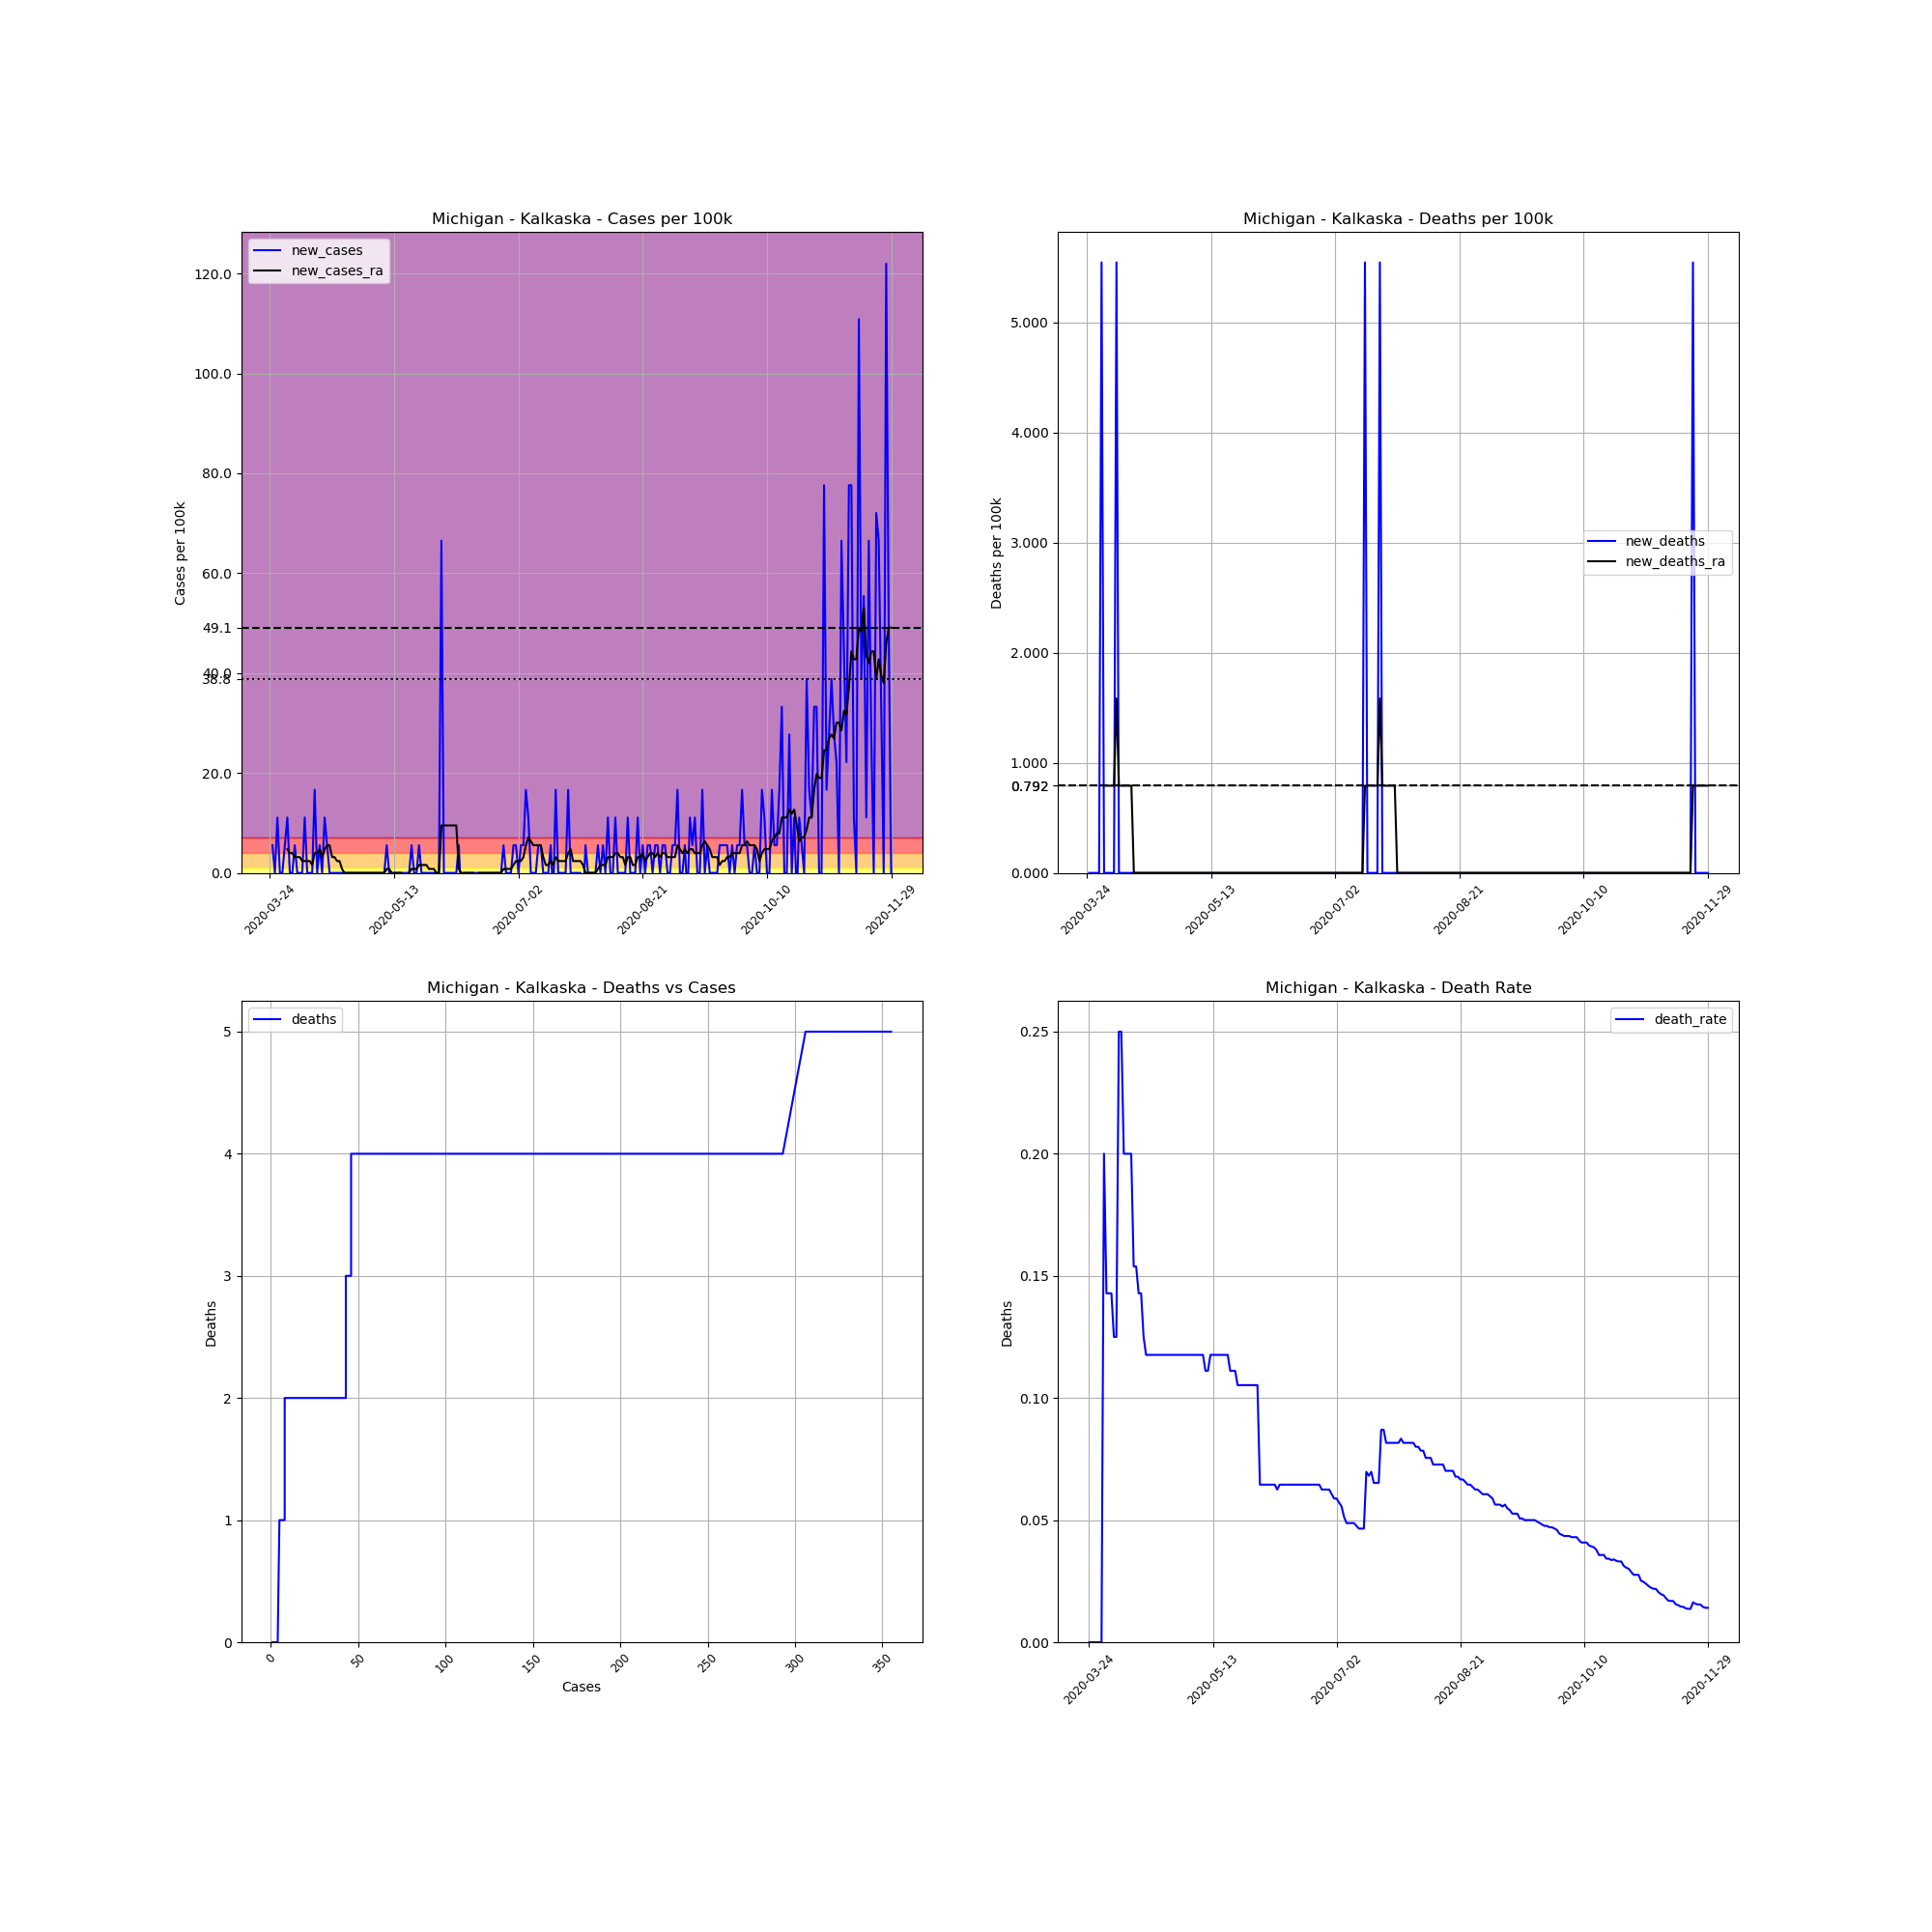

The table this chart was drawn from, first rows:
, date, county, state, fips, cases, deaths, COUNTY, STNAME, CTYNAME, POPESTIMATE2019, cases_per_100k, deaths_per_100k, death_rate, new_cases, new_deaths, new_cases_ra, new_deaths_ra
327583, 2020-03-24, Kalkaska, Michigan, 26079, 1, 0.0, 79, Michigan, Kalkaska, 18038, 5.544, 0.0, 0.0, , , , 
327584, 2020-03-25, Kalkaska, Michigan, 26079, 2, 0.0, 79, Michigan, Kalkaska, 18038, 11.09, 0.0, 0.0, 5.544, 0.0, , 
327585, 2020-03-26, Kalkaska, Michigan, 26079, 2, 0.0, 79, Michigan, Kalkaska, 18038, 11.09, 0.0, 0.0, 0.0, 0.0, , 
327586, 2020-03-27, Kalkaska, Michigan, 26079, 4, 0.0, 79, Michigan, Kalkaska, 18038, 22.18, 0.0, 0.0, 11.09, 0.0, , 
327587, 2020-03-28, Kalkaska, Michigan, 26079, 4, 0.0, 79, Michigan, Kalkaska, 18038, 22.18, 0.0, 0.0, 0.0, 0.0, , 
327588, 2020-03-29, Kalkaska, Michigan, 26079, 4, 0.0, 79, Michigan, Kalkaska, 18038, 22.18, 0.0, 0.0, 0.0, 0.0, , 
327589, 2020-03-30, Kalkaska, Michigan, 26079, 5, 1.0, 79, Michigan, Kalkaska, 18038, 27.72, 5.544, 0.2, 5.544, 5.544, , 
327590, 2020-03-31, Kalkaska, Michigan, 26079, 7, 1.0, 79, Michigan, Kalkaska, 18038, 38.81, 5.544, 0.1429, 11.09, 0.0, 4.752, 0.792
327591, 2020-04-01, Kalkaska, Michigan, 26079, 7, 1.0, 79, Michigan, Kalkaska, 18038, 38.81, 5.544, 0.1429, 0.0, 0.0, 3.96, 0.792
327592, 2020-04-02, Kalkaska, Michigan, 26079, 7, 1.0, 79, Michigan, Kalkaska, 18038, 38.81, 5.544, 0.1429, 0.0, 0.0, 3.96, 0.792
327593, 2020-04-03, Kalkaska, Michigan, 26079, 8, 1.0, 79, Michigan, Kalkaska, 18038, 44.35, 5.544, 0.125, 5.544, 0.0, 3.168, 0.792
327594, 2020-04-04, Kalkaska, Michigan, 26079, 8, 1.0, 79, Michigan, Kalkaska, 18038, 44.35, 5.544, 0.125, 0.0, 0.0, 3.168, 0.792
327595, 2020-04-05, Kalkaska, Michigan, 26079, 8, 2.0, 79, Michigan, Kalkaska, 18038, 44.35, 11.09, 0.25, 0.0, 5.544, 3.168, 1.584
327596, 2020-04-06, Kalkaska, Michigan, 26079, 8, 2.0, 79, Michigan, Kalkaska, 18038, 44.35, 11.09, 0.25, 0.0, 0.0, 2.376, 0.792
327597, 2020-04-07, Kalkaska, Michigan, 26079, 10, 2.0, 79, Michigan, Kalkaska, 18038, 55.44, 11.09, 0.2, 11.09, 0.0, 2.376, 0.792
327598, 2020-04-08, Kalkaska, Michigan, 26079, 10, 2.0, 79, Michigan, Kalkaska, 18038, 55.44, 11.09, 0.2, 0.0, 0.0, 2.376, 0.792
327599, 2020-04-09, Kalkaska, Michigan, 26079, 10, 2.0, 79, Michigan, Kalkaska, 18038, 55.44, 11.09, 0.2, 0.0, 0.0, 2.376, 0.792
327600, 2020-04-10, Kalkaska, Michigan, 26079, 10, 2.0, 79, Michigan, Kalkaska, 18038, 55.44, 11.09, 0.2, 0.0, 0.0, 1.584, 0.792
327601, 2020-04-11, Kalkaska, Michigan, 26079, 13, 2.0, 79, Michigan, Kalkaska, 18038, 72.07, 11.09, 0.1538, 16.63, 0.0, 3.96, 0.792
327602, 2020-04-12, Kalkaska, Michigan, 26079, 13, 2.0, 79, Michigan, Kalkaska, 18038, 72.07, 11.09, 0.1538, 0.0, 0.0, 3.96, 0.0
327603, 2020-04-13, Kalkaska, Michigan, 26079, 14, 2.0, 79, Michigan, Kalkaska, 18038, 77.61, 11.09, 0.1429, 5.544, 0.0, 4.752, 0.0
327604, 2020-04-14, Kalkaska, Michigan, 26079, 14, 2.0, 79, Michigan, Kalkaska, 18038, 77.61, 11.09, 0.1429, 0.0, 0.0, 3.168, 0.0
327605, 2020-04-15, Kalkaska, Michigan, 26079, 16, 2.0, 79, Michigan, Kalkaska, 18038, 88.7, 11.09, 0.125, 11.09, 0.0, 4.752, 0.0
327606, 2020-04-16, Kalkaska, Michigan, 26079, 17, 2.0, 79, Michigan, Kalkaska, 18038, 94.25, 11.09, 0.1176, 5.544, 0.0, 5.544, 0.0
327607, 2020-04-17, Kalkaska, Michigan, 26079, 17, 2.0, 79, Michigan, Kalkaska, 18038, 94.25, 11.09, 0.1176, 0.0, 0.0, 5.544, 0.0
327608, 2020-04-18, Kalkaska, Michigan, 26079, 17, 2.0, 79, Michigan, Kalkaska, 18038, 94.25, 11.09, 0.1176, 0.0, 0.0, 3.168, 0.0
327609, 2020-04-19, Kalkaska, Michigan, 26079, 17, 2.0, 79, Michigan, Kalkaska, 18038, 94.25, 11.09, 0.1176, 0.0, 0.0, 3.168, 0.0
327610, 2020-04-20, Kalkaska, Michigan, 26079, 17, 2.0, 79, Michigan, Kalkaska, 18038, 94.25, 11.09, 0.1176, 0.0, 0.0, 2.376, 0.0
327611, 2020-04-21, Kalkaska, Michigan, 26079, 17, 2.0, 79, Michigan, Kalkaska, 18038, 94.25, 11.09, 0.1176, 0.0, 0.0, 2.376, 0.0
327612, 2020-04-22, Kalkaska, Michigan, 26079, 17, 2.0, 79, Michigan, Kalkaska, 18038, 94.25, 11.09, 0.1176, 0.0, 0.0, 0.792, 0.0
327613, 2020-04-23, Kalkaska, Michigan, 26079, 17, 2.0, 79, Michigan, Kalkaska, 18038, 94.25, 11.09, 0.1176, 0.0, 0.0, 1.0150610510858574e-15, 0.0
327614, 2020-04-24, Kalkaska, Michigan, 26079, 17, 2.0, 79, Michigan, Kalkaska, 18038, 94.25, 11.09, 0.1176, 0.0, 0.0, 1.0150610510858574e-15, 0.0
327615, 2020-04-25, Kalkaska, Michigan, 26079, 17, 2.0, 79, Michigan, Kalkaska, 18038, 94.25, 11.09, 0.1176, 0.0, 0.0, 1.0150610510858574e-15, 0.0
327616, 2020-04-26, Kalkaska, Michigan, 26079, 17, 2.0, 79, Michigan, Kalkaska, 18038, 94.25, 11.09, 0.1176, 0.0, 0.0, 1.0150610510858574e-15, 0.0
327617, 2020-04-27, Kalkaska, Michigan, 26079, 17, 2.0, 79, Michigan, Kalkaska, 18038, 94.25, 11.09, 0.1176, 0.0, 0.0, 1.0150610510858574e-15, 0.0
327618, 2020-04-28, Kalkaska, Michigan, 26079, 17, 2.0, 79, Michigan, Kalkaska, 18038, 94.25, 11.09, 0.1176, 0.0, 0.0, 1.0150610510858574e-15, 0.0
327619, 2020-04-29, Kalkaska, Michigan, 26079, 17, 2.0, 79, Michigan, Kalkaska, 18038, 94.25, 11.09, 0.1176, 0.0, 0.0, 1.0150610510858574e-15, 0.0
327620, 2020-04-30, Kalkaska, Michigan, 26079, 17, 2.0, 79, Michigan, Kalkaska, 18038, 94.25, 11.09, 0.1176, 0.0, 0.0, 1.0150610510858574e-15, 0.0
327621, 2020-05-01, Kalkaska, Michigan, 26079, 17, 2.0, 79, Michigan, Kalkaska, 18038, 94.25, 11.09, 0.1176, 0.0, 0.0, 1.0150610510858574e-15, 0.0
327622, 2020-05-02, Kalkaska, Michigan, 26079, 17, 2.0, 79, Michigan, Kalkaska, 18038, 94.25, 11.09, 0.1176, 0.0, 0.0, 1.0150610510858574e-15, 0.0
327623, 2020-05-03, Kalkaska, Michigan, 26079, 17, 2.0, 79, Michigan, Kalkaska, 18038, 94.25, 11.09, 0.1176, 0.0, 0.0, 1.0150610510858574e-15, 0.0
327624, 2020-05-04, Kalkaska, Michigan, 26079, 17, 2.0, 79, Michigan, Kalkaska, 18038, 94.25, 11.09, 0.1176, 0.0, 0.0, 1.0150610510858574e-15, 0.0
327625, 2020-05-05, Kalkaska, Michigan, 26079, 17, 2.0, 79, Michigan, Kalkaska, 18038, 94.25, 11.09, 0.1176, 0.0, 0.0, 1.0150610510858574e-15, 0.0
327626, 2020-05-06, Kalkaska, Michigan, 26079, 17, 2.0, 79, Michigan, Kalkaska, 18038, 94.25, 11.09, 0.1176, 0.0, 0.0, 1.0150610510858574e-15, 0.0
327627, 2020-05-07, Kalkaska, Michigan, 26079, 17, 2.0, 79, Michigan, Kalkaska, 18038, 94.25, 11.09, 0.1176, 0.0, 0.0, 1.0150610510858574e-15, 0.0
327628, 2020-05-08, Kalkaska, Michigan, 26079, 17, 2.0, 79, Michigan, Kalkaska, 18038, 94.25, 11.09, 0.1176, 0.0, 0.0, 1.0150610510858574e-15, 0.0
327629, 2020-05-09, Kalkaska, Michigan, 26079, 17, 2.0, 79, Michigan, Kalkaska, 18038, 94.25, 11.09, 0.1176, 0.0, 0.0, 1.0150610510858574e-15, 0.0
327630, 2020-05-10, Kalkaska, Michigan, 26079, 18, 2.0, 79, Michigan, Kalkaska, 18038, 99.79, 11.09, 0.1111, 5.544, 0.0, 0.792, 0.0
327631, 2020-05-11, Kalkaska, Michigan, 26079, 18, 2.0, 79, Michigan, Kalkaska, 18038, 99.79, 11.09, 0.1111, 0.0, 0.0, 0.792, 0.0
327632, 2020-05-12, Kalkaska, Michigan, 26079, 17, 2.0, 79, Michigan, Kalkaska, 18038, 94.25, 11.09, 0.1176, -5.544, 0.0, 1.0150610510858574e-15, 0.0
327633, 2020-05-13, Kalkaska, Michigan, 26079, 17, 2.0, 79, Michigan, Kalkaska, 18038, 94.25, 11.09, 0.1176, 0.0, 0.0, 1.0150610510858574e-15, 0.0
327634, 2020-05-14, Kalkaska, Michigan, 26079, 17, 2.0, 79, Michigan, Kalkaska, 18038, 94.25, 11.09, 0.1176, 0.0, 0.0, 1.0150610510858574e-15, 0.0
327635, 2020-05-15, Kalkaska, Michigan, 26079, 17, 2.0, 79, Michigan, Kalkaska, 18038, 94.25, 11.09, 0.1176, 0.0, 0.0, 1.0150610510858574e-15, 0.0
327636, 2020-05-16, Kalkaska, Michigan, 26079, 17, 2.0, 79, Michigan, Kalkaska, 18038, 94.25, 11.09, 0.1176, 0.0, 0.0, 1.0150610510858574e-15, 0.0
327637, 2020-05-17, Kalkaska, Michigan, 26079, 17, 2.0, 79, Michigan, Kalkaska, 18038, 94.25, 11.09, 0.1176, 0.0, 0.0, -0.792, 0.0
327638, 2020-05-18, Kalkaska, Michigan, 26079, 17, 2.0, 79, Michigan, Kalkaska, 18038, 94.25, 11.09, 0.1176, 0.0, 0.0, -0.792, 0.0
327639, 2020-05-19, Kalkaska, Michigan, 26079, 17, 2.0, 79, Michigan, Kalkaska, 18038, 94.25, 11.09, 0.1176, 0.0, 0.0, 1.0150610510858574e-15, 0.0
327640, 2020-05-20, Kalkaska, Michigan, 26079, 18, 2.0, 79, Michigan, Kalkaska, 18038, 99.79, 11.09, 0.1111, 5.544, 0.0, 0.792, 0.0
327641, 2020-05-21, Kalkaska, Michigan, 26079, 18, 2.0, 79, Michigan, Kalkaska, 18038, 99.79, 11.09, 0.1111, 0.0, 0.0, 0.792, 0.0
327642, 2020-05-22, Kalkaska, Michigan, 26079, 18, 2.0, 79, Michigan, Kalkaska, 18038, 99.79, 11.09, 0.1111, 0.0, 0.0, 0.792, 0.0
... 191 more rows
